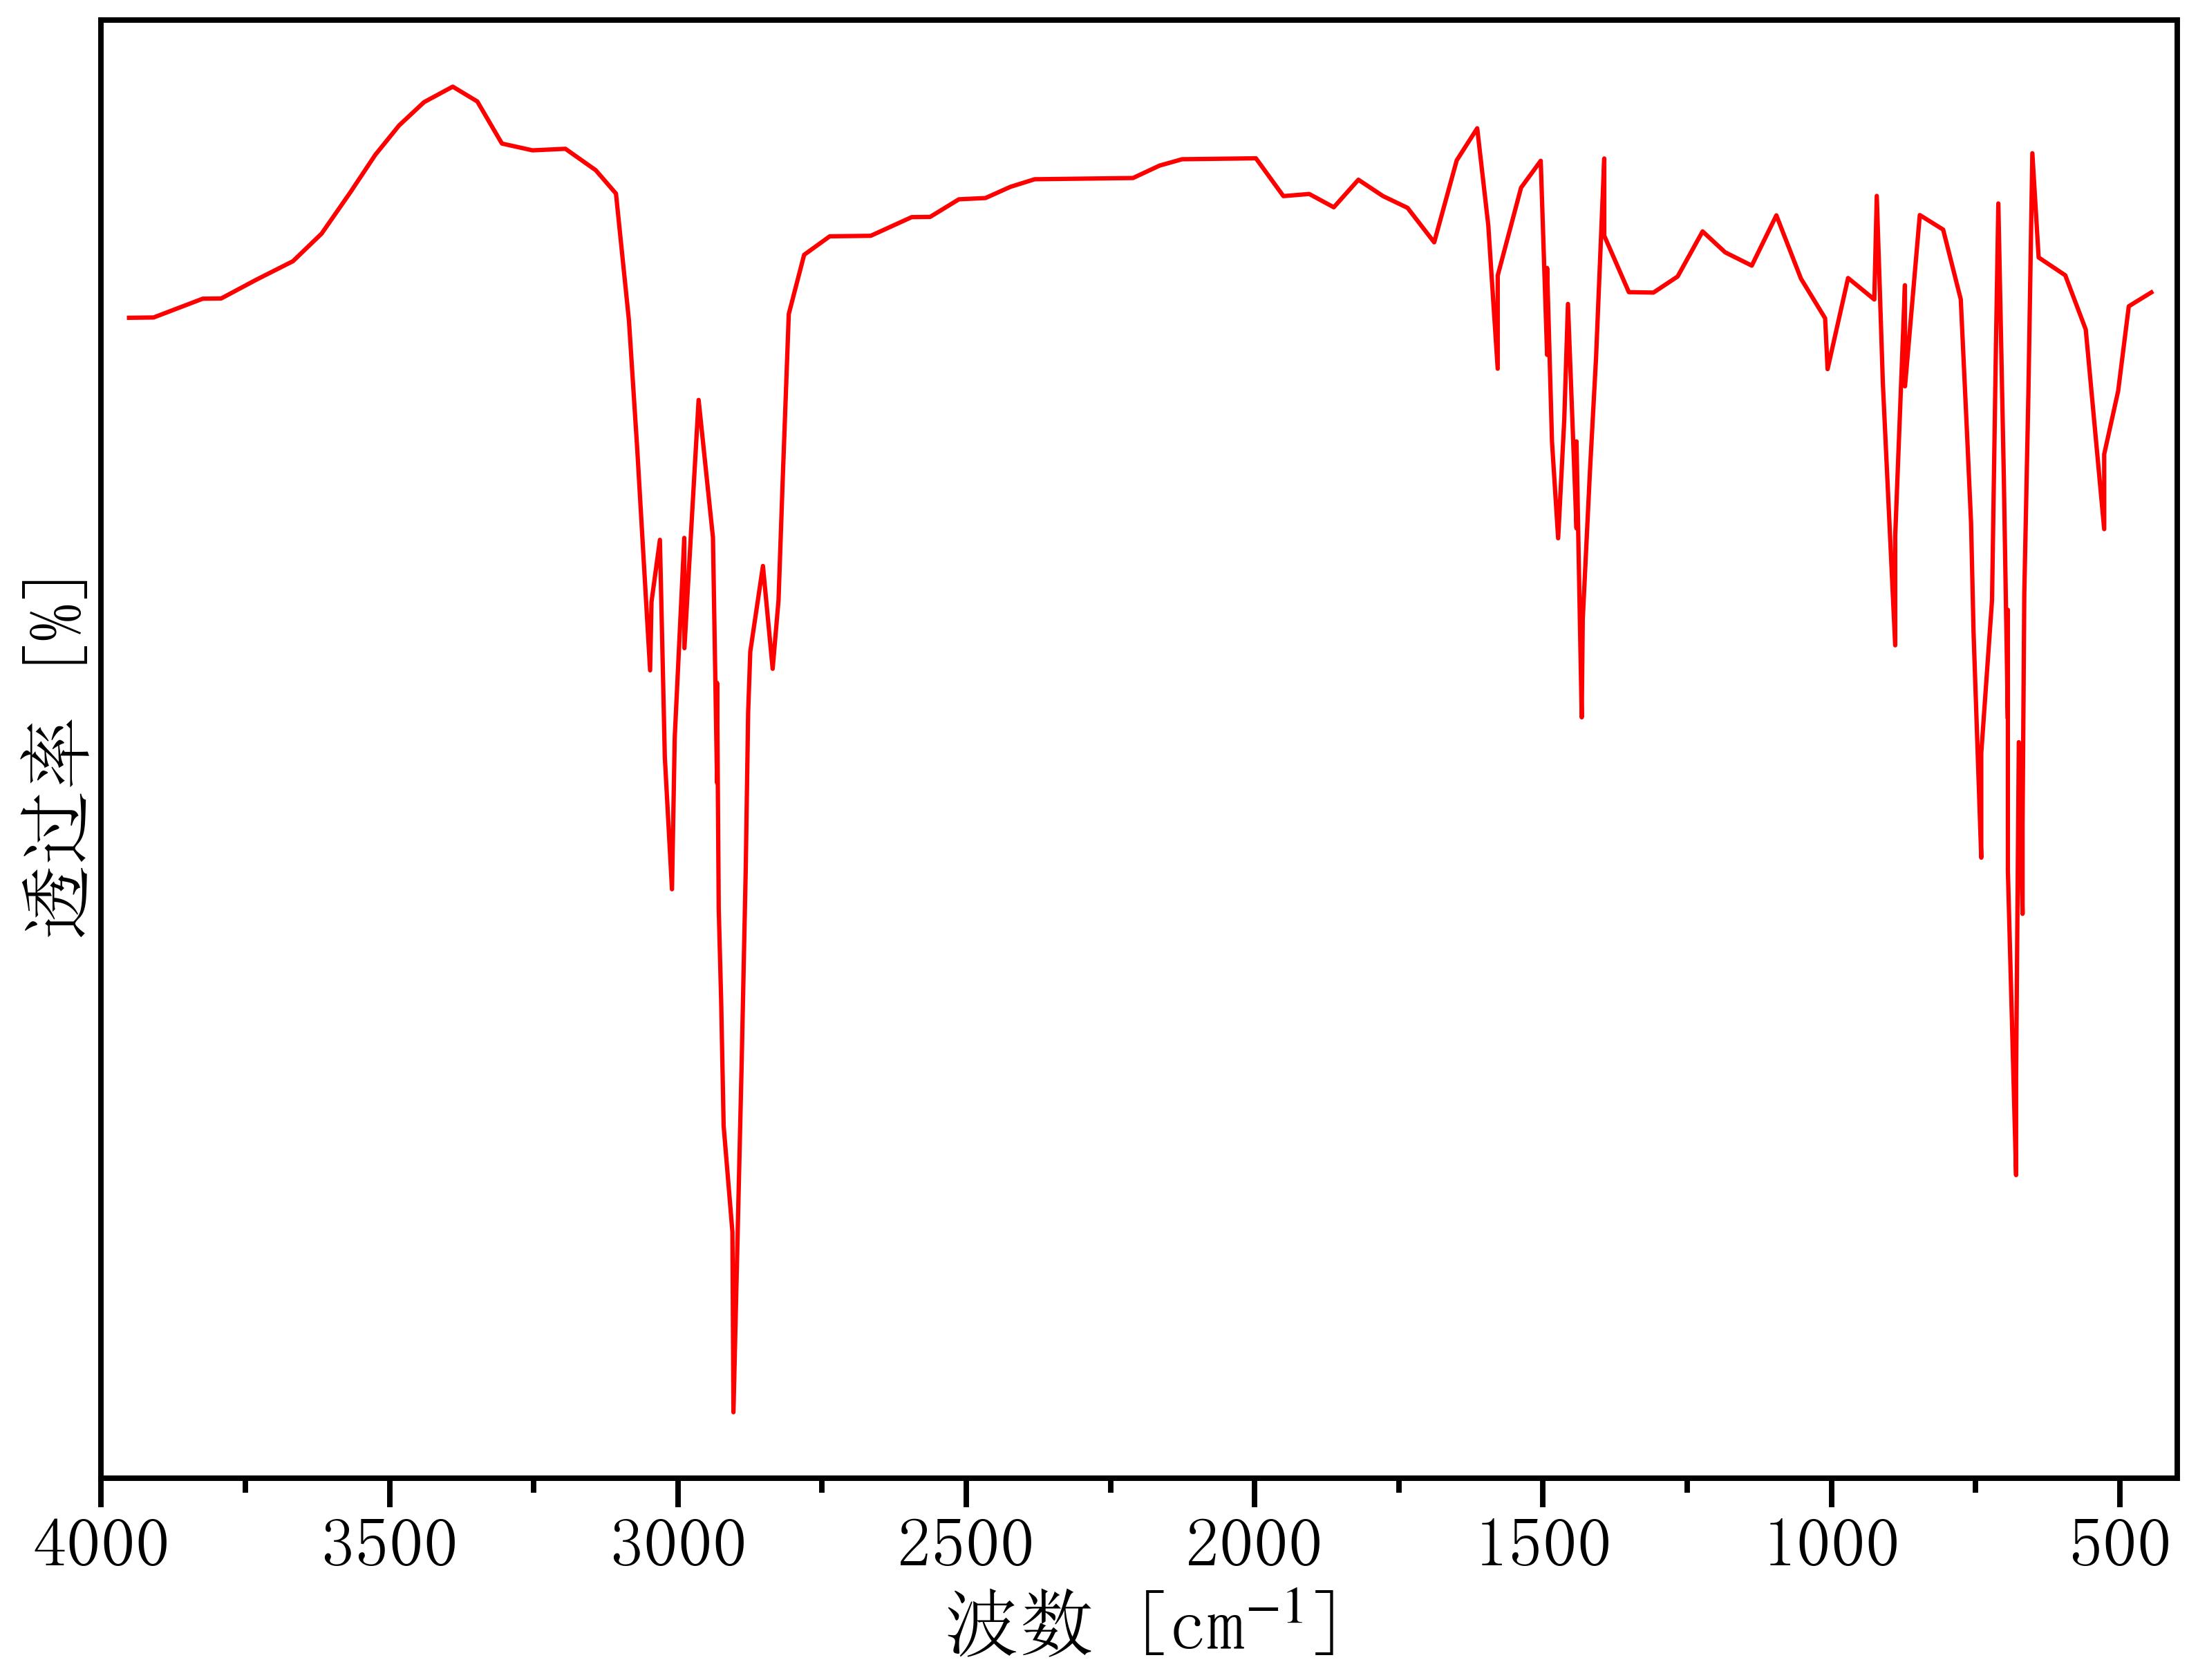

The data file committed next to this chart (first rows):
399.80823001361205, 17.884282892423727
445.3, 17.97
484.4, 17.8
502.8, 16.79
527, 16.05
527, 15.16
559, 17.53
594.5, 18.17
640.7, 18.38
651.6, 19.62
658.4, 16.76
665.5, 14.39
668.6, 11.63
668.6, 10.6
675, 12.63
679.8, 8.654
679.8, 7.496
694, 11.1
694.1, 14.2
694.1, 12.91
701.1, 15.79
710.5, 19.02
715.3, 17.08
721.5, 14.32
740.1, 12.5
740.1, 11.26
753.5, 13.94
757.8, 15.23
765, 16.32
775.7, 17.88
806.2, 18.71
846.7, 18.88
872.4, 16.85
872.5, 18.05
889.4, 15.07
889.4, 13.78
910.8, 16.89
921.3, 19.11
925.6, 17.88
971.1, 18.14
1007, 17.06
1011, 17.66
1053, 18.13
1095, 18.88
1138, 18.28
1184, 18.44
1223, 18.69
1267, 18.15
1309, 17.96
1351, 17.97
1394, 18.64
1394, 19.55
1408, 17.18
1419, 15.84
1431, 14.08
1433, 12.93
1442, 16.2
1442, 15.17
1457, 17.83
1463, 16.45
1474, 15.05
... 83 more rows
